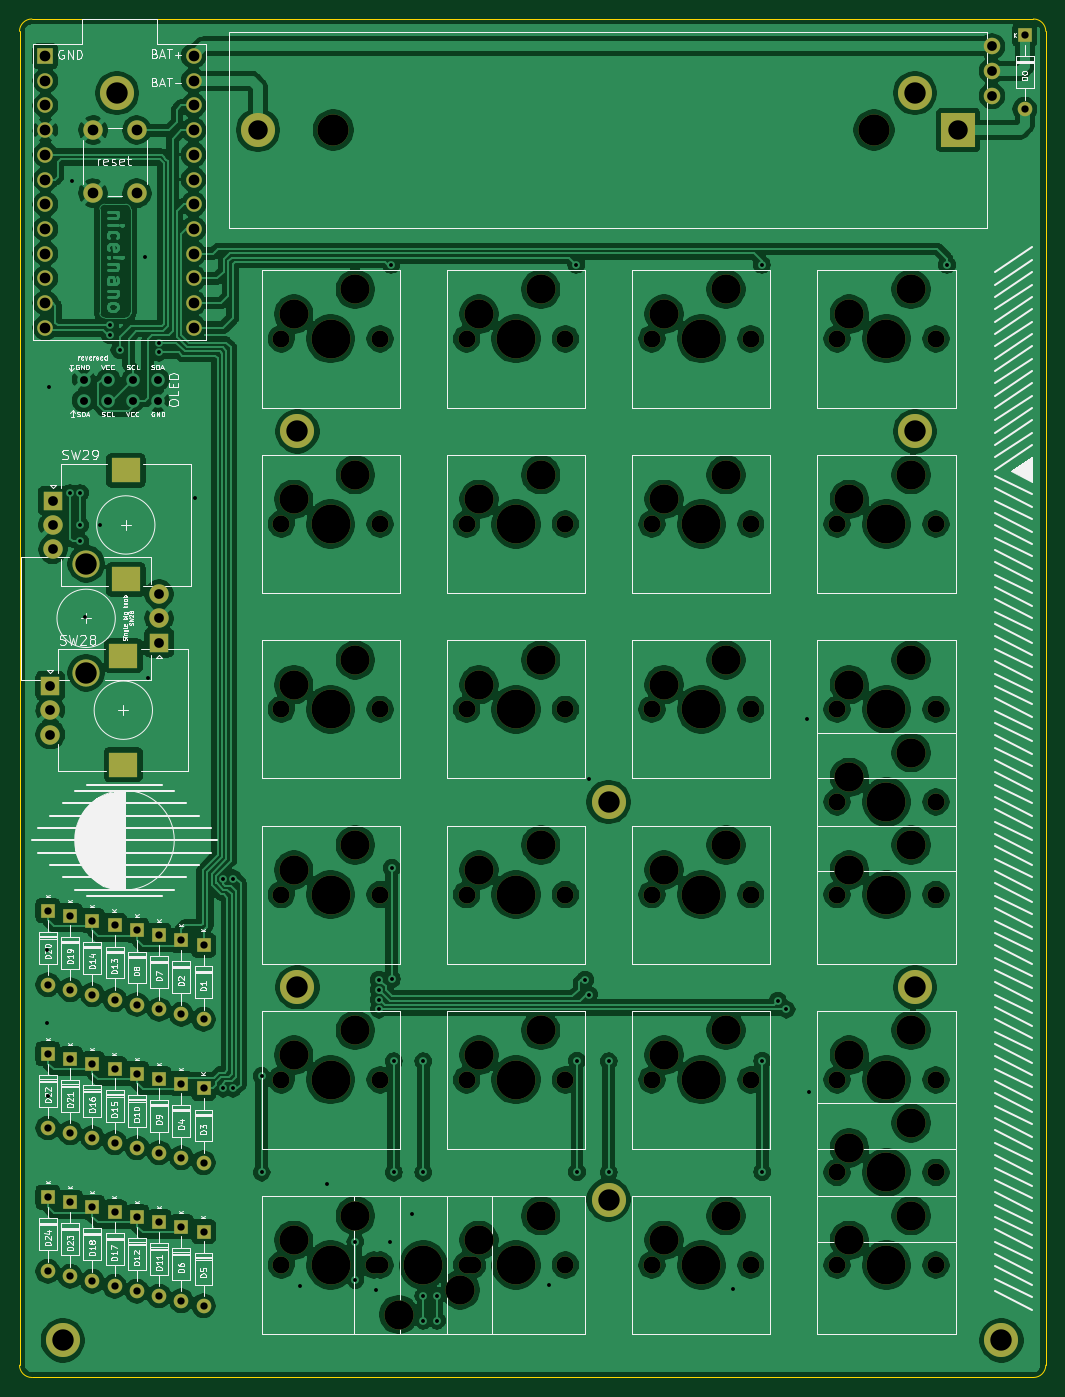
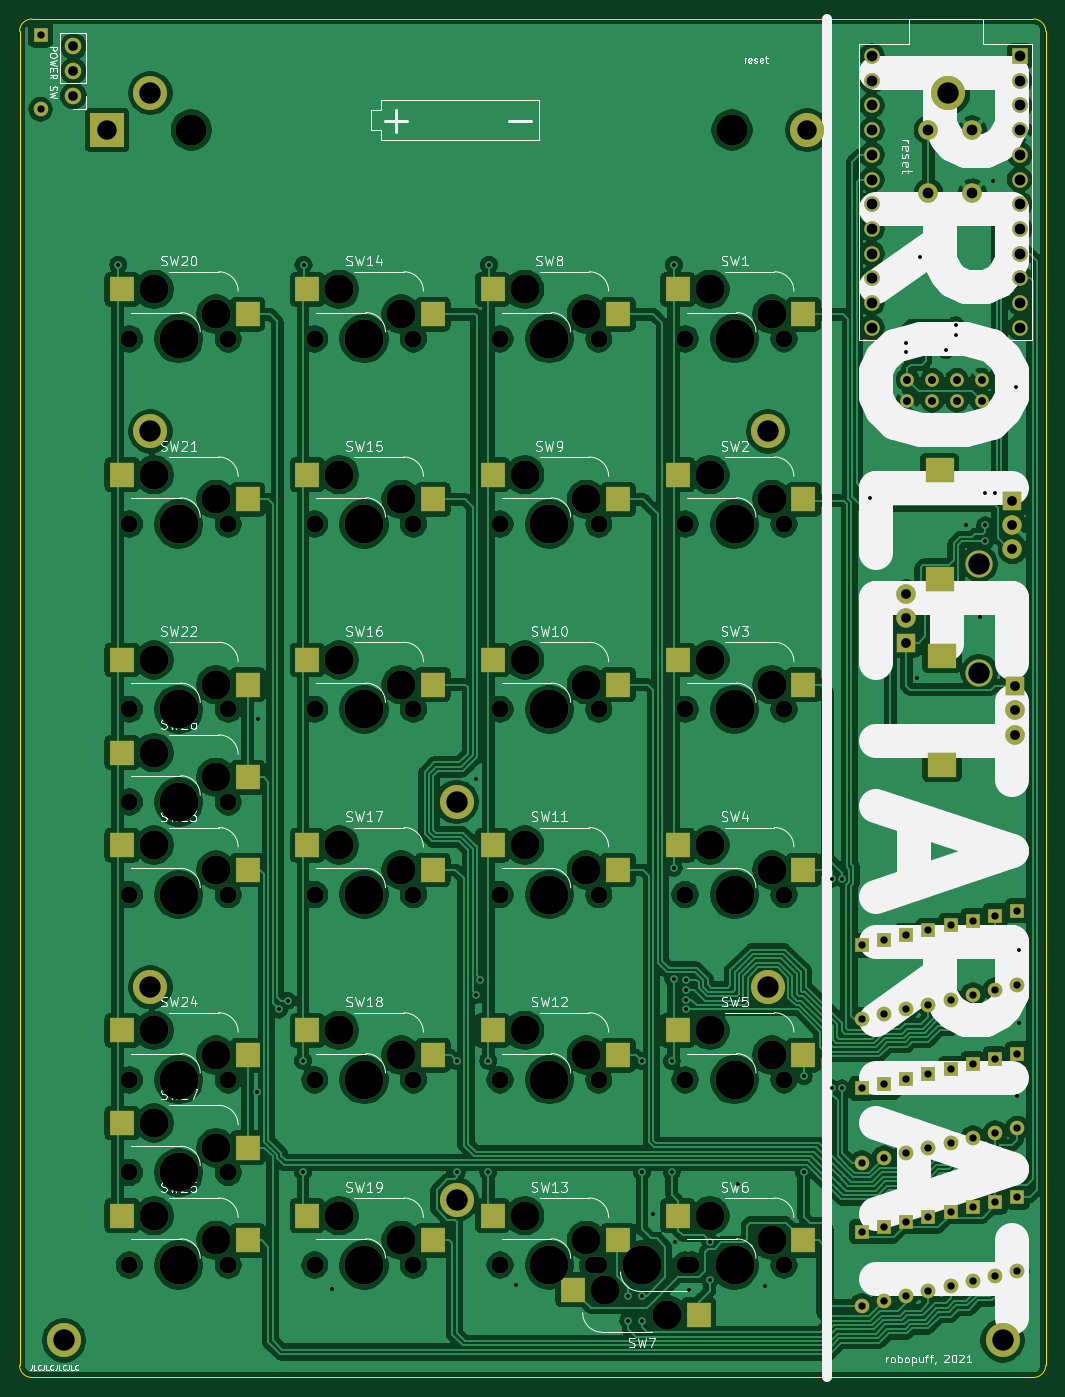
Circuit board: 11 layer files. Board 105.5 x 139.7 mm.
- bottom_copper: Proletariat-B_Cu.gbr (904177 bytes)
- bottom_mask: Proletariat-B_Mask.gbr (10696 bytes)
- paste: Proletariat-B_Paste.gbr (2373 bytes)
- bottom_silk: Proletariat-B_SilkS.gbr (63097 bytes)
- outline: Proletariat-Edge_Cuts.gbr (1106 bytes)
- top_copper: Proletariat-F_Cu.gbr (837360 bytes)
- top_mask: Proletariat-F_Mask.gbr (8921 bytes)
- paste: Proletariat-F_Paste.gbr (476 bytes)
- top_silk: Proletariat-F_SilkS.gbr (82626 bytes)
- drill: Proletariat-NPTH.drl (2258 bytes)
- drill: Proletariat-PTH.drl (2774 bytes)

=== bottom_copper: Proletariat-B_Cu.gbr (904177 bytes, source omitted) ===
=== bottom_mask: Proletariat-B_Mask.gbr (10696 bytes, source omitted) ===
=== paste: Proletariat-B_Paste.gbr ===
%TF.GenerationSoftware,KiCad,Pcbnew,(5.1.10-1-10_14)*%
%TF.CreationDate,2021-10-29T16:46:54+02:00*%
%TF.ProjectId,Proletariat,50726f6c-6574-4617-9269-61742e6b6963,rev?*%
%TF.SameCoordinates,Original*%
%TF.FileFunction,Paste,Bot*%
%TF.FilePolarity,Positive*%
%FSLAX46Y46*%
G04 Gerber Fmt 4.6, Leading zero omitted, Abs format (unit mm)*
G04 Created by KiCad (PCBNEW (5.1.10-1-10_14)) date 2021-10-29 16:46:54*
%MOMM*%
%LPD*%
G01*
G04 APERTURE LIST*
%ADD10R,2.550000X2.500000*%
G04 APERTURE END LIST*
D10*
%TO.C,SW2*%
X81661000Y-76073000D03*
X68734000Y-78613000D03*
%TD*%
%TO.C,SW3*%
X81661000Y-95123000D03*
X68734000Y-97663000D03*
%TD*%
%TO.C,SW4*%
X81661000Y-114173000D03*
X68734000Y-116713000D03*
%TD*%
%TO.C,SW5*%
X81661000Y-133223000D03*
X68734000Y-135763000D03*
%TD*%
%TO.C,SW6*%
X81661000Y-152273000D03*
X68734000Y-154813000D03*
%TD*%
%TO.C,SW7*%
X79502000Y-162433000D03*
X92429000Y-159893000D03*
%TD*%
%TO.C,SW8*%
X100711000Y-57023000D03*
X87784000Y-59563000D03*
%TD*%
%TO.C,SW9*%
X100711000Y-76073000D03*
X87784000Y-78613000D03*
%TD*%
%TO.C,SW10*%
X100711000Y-95123000D03*
X87784000Y-97663000D03*
%TD*%
%TO.C,SW13*%
X100711000Y-152273000D03*
X87784000Y-154813000D03*
%TD*%
%TO.C,SW14*%
X119761000Y-57023000D03*
X106834000Y-59563000D03*
%TD*%
%TO.C,SW15*%
X119761000Y-76073000D03*
X106834000Y-78613000D03*
%TD*%
%TO.C,SW16*%
X119761000Y-95123000D03*
X106834000Y-97663000D03*
%TD*%
%TO.C,SW17*%
X119761000Y-114173000D03*
X106834000Y-116713000D03*
%TD*%
%TO.C,SW18*%
X119761000Y-133223000D03*
X106834000Y-135763000D03*
%TD*%
%TO.C,SW19*%
X119761000Y-152273000D03*
X106834000Y-154813000D03*
%TD*%
%TO.C,SW20*%
X138811000Y-57023000D03*
X125884000Y-59563000D03*
%TD*%
%TO.C,SW21*%
X138811000Y-76073000D03*
X125884000Y-78613000D03*
%TD*%
%TO.C,SW22*%
X138811000Y-95123000D03*
X125884000Y-97663000D03*
%TD*%
%TO.C,SW23*%
X138811000Y-114173000D03*
X125884000Y-116713000D03*
%TD*%
%TO.C,SW24*%
X138811000Y-133223000D03*
X125884000Y-135763000D03*
%TD*%
%TO.C,SW25*%
X138811000Y-152273000D03*
X125884000Y-154813000D03*
%TD*%
%TO.C,SW26*%
X138811000Y-104648000D03*
X125884000Y-107188000D03*
%TD*%
%TO.C,SW27*%
X138811000Y-142748000D03*
X125884000Y-145288000D03*
%TD*%
%TO.C,SW1*%
X81661000Y-57023000D03*
X68734000Y-59563000D03*
%TD*%
%TO.C,SW12*%
X100711000Y-133223000D03*
X87784000Y-135763000D03*
%TD*%
%TO.C,SW11*%
X100711000Y-114173000D03*
X87784000Y-116713000D03*
%TD*%
M02*

=== bottom_silk: Proletariat-B_SilkS.gbr (63097 bytes, source omitted) ===
=== outline: Proletariat-Edge_Cuts.gbr ===
%TF.GenerationSoftware,KiCad,Pcbnew,(5.1.10-1-10_14)*%
%TF.CreationDate,2021-10-29T16:46:54+02:00*%
%TF.ProjectId,Proletariat,50726f6c-6574-4617-9269-61742e6b6963,rev?*%
%TF.SameCoordinates,Original*%
%TF.FileFunction,Profile,NP*%
%FSLAX46Y46*%
G04 Gerber Fmt 4.6, Leading zero omitted, Abs format (unit mm)*
G04 Created by KiCad (PCBNEW (5.1.10-1-10_14)) date 2021-10-29 16:46:54*
%MOMM*%
%LPD*%
G01*
G04 APERTURE LIST*
%TA.AperFunction,Profile*%
%ADD10C,0.050000*%
%TD*%
G04 APERTURE END LIST*
D10*
X43815000Y-30480000D02*
G75*
G02*
X45085000Y-29210000I1270000J0D01*
G01*
X45085000Y-168910000D02*
G75*
G02*
X43815000Y-167640000I0J1270000D01*
G01*
X149352000Y-167640000D02*
G75*
G02*
X148082000Y-168910000I-1270000J0D01*
G01*
X148082000Y-29210000D02*
G75*
G02*
X149352000Y-30480000I0J-1270000D01*
G01*
X148082000Y-29210000D02*
X71120000Y-29210000D01*
X149352000Y-167640000D02*
X149352000Y-30480000D01*
X87630000Y-168910000D02*
X148082000Y-168910000D01*
X45085000Y-168910000D02*
X87630000Y-168910000D01*
X43815000Y-30480000D02*
X43815000Y-167640000D01*
X71120000Y-29210000D02*
X45085000Y-29210000D01*
M02*

=== top_copper: Proletariat-F_Cu.gbr (837360 bytes, source omitted) ===
=== top_mask: Proletariat-F_Mask.gbr (8921 bytes, source omitted) ===
=== paste: Proletariat-F_Paste.gbr ===
%TF.GenerationSoftware,KiCad,Pcbnew,(5.1.10-1-10_14)*%
%TF.CreationDate,2021-10-29T16:46:54+02:00*%
%TF.ProjectId,Proletariat,50726f6c-6574-4617-9269-61742e6b6963,rev?*%
%TF.SameCoordinates,Original*%
%TF.FileFunction,Paste,Top*%
%TF.FilePolarity,Positive*%
%FSLAX46Y46*%
G04 Gerber Fmt 4.6, Leading zero omitted, Abs format (unit mm)*
G04 Created by KiCad (PCBNEW (5.1.10-1-10_14)) date 2021-10-29 16:46:54*
%MOMM*%
%LPD*%
G01*
G04 APERTURE LIST*
G04 APERTURE END LIST*
M02*

=== top_silk: Proletariat-F_SilkS.gbr (82626 bytes, source omitted) ===
=== drill: Proletariat-NPTH.drl ===
M48
; DRILL file {KiCad (5.1.10-1-10_14)} date Friday, October 29, 2021 at 04:46:56 PM
; FORMAT={-:-/ absolute / inch / decimal}
; #@! TF.CreationDate,2021-10-29T16:46:56+02:00
; #@! TF.GenerationSoftware,Kicad,Pcbnew,(5.1.10-1-10_14)
; #@! TF.FileFunction,NonPlated,1,2,NPTH
FMAT,2
INCH
T1C0.0689
T2C0.1181
T3C0.1260
T4C0.1575
%
G90
G05
T1
X2.785Y-2.445
X2.785Y-3.195
X2.785Y-3.945
X2.785Y-4.695
X2.785Y-5.445
X2.785Y-6.195
X3.16Y-6.195
X3.185Y-2.445
X3.185Y-3.195
X3.185Y-3.945
X3.185Y-4.695
X3.185Y-5.445
X3.185Y-6.195
X3.535Y-2.445
X3.535Y-3.195
X3.535Y-3.945
X3.535Y-4.695
X3.535Y-5.445
X3.535Y-6.195
X3.56Y-6.195
X3.935Y-2.445
X3.935Y-3.195
X3.935Y-3.945
X3.935Y-4.695
X3.935Y-5.445
X3.935Y-6.195
X4.285Y-2.445
X4.285Y-3.195
X4.285Y-3.945
X4.285Y-4.695
X4.285Y-5.445
X4.285Y-6.195
X4.685Y-2.445
X4.685Y-3.195
X4.685Y-3.945
X4.685Y-4.695
X4.685Y-5.445
X4.685Y-6.195
X5.035Y-2.445
X5.035Y-3.195
X5.035Y-3.945
X5.035Y-4.32
X5.035Y-4.695
X5.035Y-5.445
X5.035Y-5.82
X5.035Y-6.195
X5.435Y-2.445
X5.435Y-3.195
X5.435Y-3.945
X5.435Y-4.32
X5.435Y-4.695
X5.435Y-5.445
X5.435Y-5.82
X5.435Y-6.195
T2
X2.835Y-2.345
X2.835Y-3.095
X2.835Y-3.845
X2.835Y-4.595
X2.835Y-5.345
X2.835Y-6.095
X3.085Y-2.245
X3.085Y-2.995
X3.085Y-3.745
X3.085Y-4.495
X3.085Y-5.245
X3.085Y-5.995
X3.26Y-6.395
X3.51Y-6.295
X3.585Y-2.345
X3.585Y-3.095
X3.585Y-3.845
X3.585Y-4.595
X3.585Y-5.345
X3.585Y-6.095
X3.835Y-2.245
X3.835Y-2.995
X3.835Y-3.745
X3.835Y-4.495
X3.835Y-5.245
X3.835Y-5.995
X4.335Y-2.345
X4.335Y-3.095
X4.335Y-3.845
X4.335Y-4.595
X4.335Y-5.345
X4.335Y-6.095
X4.585Y-2.245
X4.585Y-2.995
X4.585Y-3.745
X4.585Y-4.495
X4.585Y-5.245
X4.585Y-5.995
X5.085Y-2.345
X5.085Y-3.095
X5.085Y-3.845
X5.085Y-4.22
X5.085Y-4.595
X5.085Y-5.345
X5.085Y-5.72
X5.085Y-6.095
X5.335Y-2.245
X5.335Y-2.995
X5.335Y-3.745
X5.335Y-4.12
X5.335Y-4.495
X5.335Y-5.245
X5.335Y-5.62
X5.335Y-5.995
T3
X2.9953Y-1.6
X5.1846Y-1.6
T4
X2.985Y-2.445
X2.985Y-3.195
X2.985Y-3.945
X2.985Y-4.695
X2.985Y-5.445
X2.985Y-6.195
X3.36Y-6.195
X3.735Y-2.445
X3.735Y-3.195
X3.735Y-3.945
X3.735Y-4.695
X3.735Y-5.445
X3.735Y-6.195
X4.485Y-2.445
X4.485Y-3.195
X4.485Y-3.945
X4.485Y-4.695
X4.485Y-5.445
X4.485Y-6.195
X5.235Y-2.445
X5.235Y-3.195
X5.235Y-3.945
X5.235Y-4.32
X5.235Y-4.695
X5.235Y-5.445
X5.235Y-5.82
X5.235Y-6.195
T0
M30

=== drill: Proletariat-PTH.drl ===
M48
; DRILL file {KiCad (5.1.10-1-10_14)} date Friday, October 29, 2021 at 04:46:56 PM
; FORMAT={-:-/ absolute / inch / decimal}
; #@! TF.CreationDate,2021-10-29T16:46:56+02:00
; #@! TF.GenerationSoftware,Kicad,Pcbnew,(5.1.10-1-10_14)
; #@! TF.FileFunction,Plated,1,2,PTH
FMAT,2
INCH
T1C0.0157
T2C0.0295
T3C0.0320
T4C0.0394
T5C0.0433
T6C0.0787
T7C0.0866
%
G90
G05
T1
X1.835Y-4.92
X1.835Y-5.215
X1.84Y-5.51
X1.845Y-2.64
X1.93Y-3.07
X1.937Y-1.805
X1.97Y-3.07
X1.97Y-3.2
X1.97Y-3.265
X1.99Y-3.57
X2.05Y-3.2
X2.09Y-2.39
X2.09Y-2.43
X2.13Y-2.49
X2.235Y-2.115
X2.245Y-3.82
X2.29Y-2.46
X2.29Y-2.5
X2.435Y-3.09
X2.55Y-4.63
X2.55Y-5.48
X2.59Y-4.63
X2.59Y-5.48
X2.705Y-5.43
X2.705Y-5.82
X2.86Y-6.28
X2.97Y-5.865
X3.085Y-6.1
X3.085Y-6.255
X3.17Y-6.295
X3.18Y-5.04
X3.18Y-5.08
X3.18Y-5.12
X3.18Y-5.16
X3.225Y-6.1
X3.23Y-2.145
X3.2322Y-4.5878
X3.2322Y-5.0378
X3.24Y-5.37
X3.24Y-5.82
X3.315Y-5.99
X3.36Y-5.37
X3.36Y-5.82
X3.36Y-6.32
X3.36Y-6.42
X3.415Y-6.32
X3.415Y-6.42
X3.87Y-6.275
X3.9794Y-2.145
X3.9822Y-5.3678
X3.9822Y-5.8178
X4.015Y-5.04
X4.03Y-4.225
X4.03Y-5.1
X4.11Y-5.37
X4.11Y-5.82
X4.615Y-6.29
X4.73Y-2.145
X4.7322Y-5.3678
X4.7322Y-5.8178
X4.795Y-5.125
X4.83Y-5.16
X4.915Y-3.985
X4.92Y-5.495
X5.48Y-2.145
T2
X1.84Y-4.76
X1.84Y-5.06
X1.84Y-5.34
X1.84Y-5.64
X1.84Y-5.92
X1.84Y-6.22
X1.93Y-4.78
X1.93Y-5.08
X1.93Y-5.36
X1.93Y-5.66
X1.93Y-5.94
X1.93Y-6.24
X2.02Y-4.8
X2.02Y-5.1
X2.02Y-5.38
X2.02Y-5.68
X2.02Y-5.96
X2.02Y-6.26
X2.11Y-4.82
X2.11Y-5.12
X2.11Y-5.4
X2.11Y-5.7
X2.11Y-5.98
X2.11Y-6.28
X2.2Y-4.84
X2.2Y-5.14
X2.2Y-5.42
X2.2Y-5.72
X2.2Y-6.0
X2.2Y-6.3
X2.29Y-4.86
X2.29Y-5.16
X2.29Y-5.44
X2.29Y-5.74
X2.29Y-6.02
X2.29Y-6.32
X2.38Y-4.88
X2.38Y-5.18
X2.38Y-5.46
X2.38Y-5.76
X2.38Y-6.04
X2.38Y-6.34
X2.47Y-4.9
X2.47Y-5.2
X2.47Y-5.48
X2.47Y-5.78
X2.47Y-6.06
X2.47Y-6.36
X5.795Y-1.215
X5.795Y-1.515
T3
X1.985Y-2.61
X1.985Y-2.695
X2.085Y-2.61
X2.085Y-2.695
X2.185Y-2.61
X2.185Y-2.695
X2.285Y-2.61
X2.285Y-2.695
T4
X1.85Y-3.85
X1.85Y-3.9484
X1.85Y-4.0469
X1.86Y-3.1
X1.86Y-3.1984
X1.86Y-3.2969
X2.29Y-3.4781
X2.29Y-3.5766
X2.29Y-3.675
X5.662Y-1.261
X5.662Y-1.361
X5.662Y-1.461
T5
X1.83Y-1.3
X1.83Y-1.4
X1.83Y-1.5
X1.83Y-1.6
X1.83Y-1.7
X1.83Y-1.8
X1.83Y-1.9
X1.83Y-2.0
X1.83Y-2.1
X1.83Y-2.2
X1.83Y-2.3
X1.83Y-2.4
X2.0228Y-1.6
X2.0228Y-1.8559
X2.2Y-1.6
X2.2Y-1.8559
X2.43Y-1.3
X2.43Y-1.4
X2.43Y-1.5
X2.43Y-1.6
X2.43Y-1.7
X2.43Y-1.8
X2.43Y-1.9
X2.43Y-2.0
X2.43Y-2.1
X2.43Y-2.2
X2.43Y-2.3
X2.43Y-2.4
T6
X2.6904Y-1.6
X5.525Y-1.6
T7
X1.9Y-6.5
X1.9947Y-3.3561
X1.9947Y-3.797
X2.12Y-1.45
X2.85Y-2.82
X2.85Y-5.07
X4.11Y-4.32
X4.11Y-5.93
X5.35Y-1.45
X5.35Y-2.82
X5.35Y-5.07
X5.7Y-6.5
T6
G00X2.1354Y-3.728
M15
G01X2.1551Y-3.728
M16
G05
G00X2.1354Y-4.1689
M15
G01X2.1551Y-4.1689
M16
G05
G00X2.1454Y-2.978
M15
G01X2.1651Y-2.978
M16
G05
G00X2.1454Y-3.4189
M15
G01X2.1651Y-3.4189
M16
G05
T0
M30

